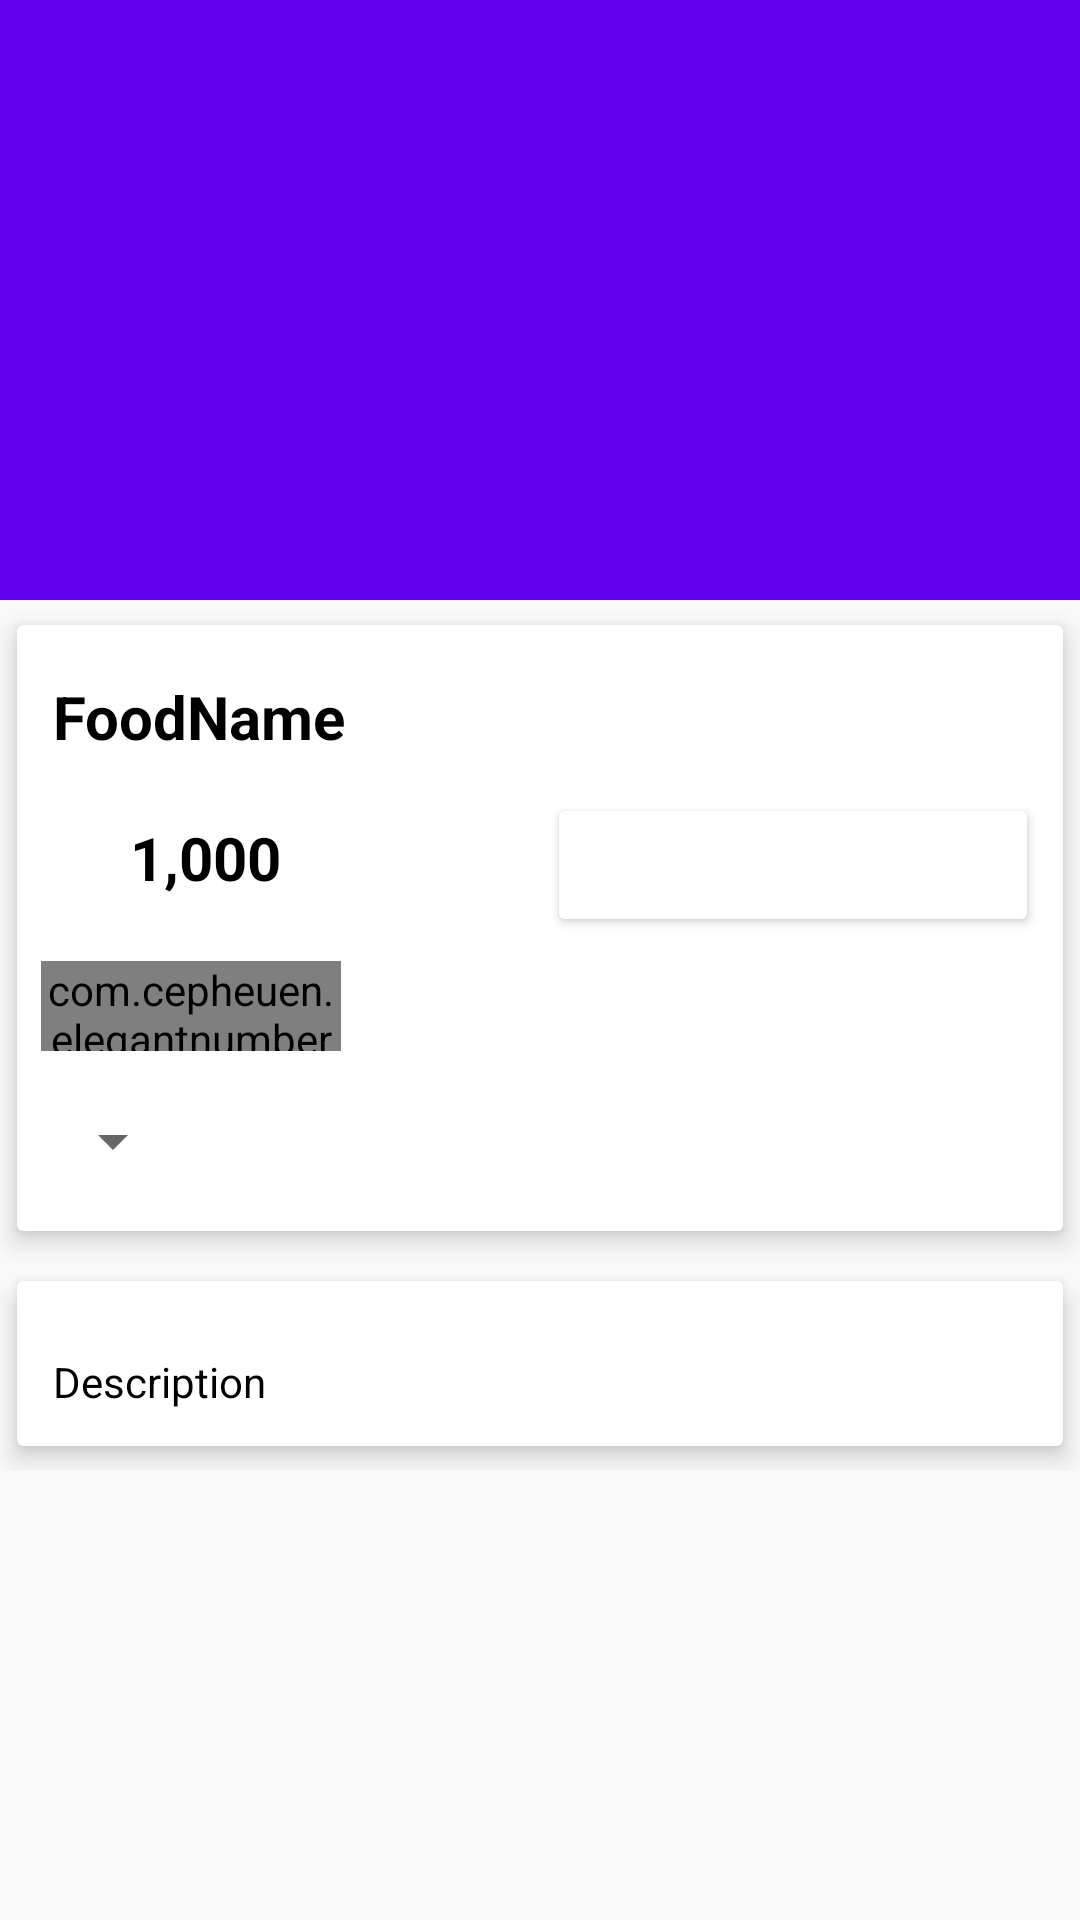

This screen was rendered from an Android layout file. Write that file and the resources it references.
<!-- AndroidManifest.xml: application theme AppTheme -->
<!-- res/layout/activity_food_detail.xml -->
<?xml version="1.0" encoding="utf-8"?>
<android.support.design.widget.CoordinatorLayout xmlns:android="http://schemas.android.com/apk/res/android"
    xmlns:app="http://schemas.android.com/apk/res-auto"
    xmlns:tools="http://schemas.android.com/tools"
    android:layout_width="match_parent"
    android:layout_height="match_parent"
    tools:context="com.example.saksham.blackoutrestuarant.design.FoodDetail">

    <android.support.design.widget.AppBarLayout
        android:layout_width="match_parent"
        android:layout_height="wrap_content"
        android:id="@+id/appbarLayout"
        android:fitsSystemWindows="true"
        android:theme="@style/Base.ThemeOverlay.AppCompat.Dark.ActionBar"
        >

        <android.support.design.widget.CollapsingToolbarLayout
            android:layout_width="match_parent"
            android:layout_height="200dp"
            android:id="@+id/collapsingLayoutt"
            android:fitsSystemWindows="true"
            app:layout_scrollFlags="scroll|exitUntilCollapsed"
            app:contentScrim="#0e0d0e"
            app:expandedTitleTextAppearance="@android:color/transparent"
            >

            <ImageView
                android:id="@+id/img_food"
                android:layout_width="match_parent"
                android:layout_height="match_parent"
                android:contentDescription="@null"
                android:scaleType="centerCrop"
                app:layout_collapseMode="parallax"
                />

            <android.support.v7.widget.Toolbar
                android:id="@+id/toolbarFood"
                android:layout_width="match_parent"
                android:layout_height="?attr/actionBarSize"
                app:popupTheme="@style/Base.ThemeOverlay.AppCompat.Light"
                android:title="FoodDetail"
                app:layout_collapseMode="parallax"
                >

            </android.support.v7.widget.Toolbar>

        </android.support.design.widget.CollapsingToolbarLayout>


    </android.support.design.widget.AppBarLayout>

    <android.support.v4.widget.NestedScrollView
        android:id="@+id/nestedScrollView"
        android:layout_width="match_parent"
        android:layout_height="wrap_content"
        android:clipToPadding="false"
        app:layout_behavior="@string/appbar_scrolling_view_behavior"
        >
        <LinearLayout
            android:layout_width="match_parent"
            android:layout_height="wrap_content"
            android:orientation="vertical"
            >
            <android.support.v7.widget.CardView
                android:layout_width="match_parent"
                android:layout_height="wrap_content"
                app:cardElevation="5dp"
                app:cardUseCompatPadding="true"
                >

                <LinearLayout
                    android:layout_width="match_parent"
                    android:layout_height="wrap_content"
                    android:orientation="vertical"
                    >
                    <TextView
                        android:id="@+id/foodName"
                        android:layout_marginTop="5dp"
                        android:padding="12dp"
                        android:text="FoodName"
                        android:textColor="#000000"
                        android:textSize="20sp"
                        android:textStyle="bold"
                        android:layout_width="wrap_content"
                        android:layout_height="wrap_content" />

                    <LinearLayout
                        android:layout_width="match_parent"
                        android:layout_height="wrap_content"
                        android:orientation="horizontal"
                        android:id="@+id/layout_price"
                        >
                        <ImageView
                            android:src="@drawable/rupee"
                            android:layout_weight="1"
                            android:layout_width="0dp"
                            android:layout_height="30dp"
                            android:layout_marginLeft="5dp"/>

                        <TextView
                            android:id="@+id/foodPrice"
                            android:text="1,000"
                            android:textSize="20sp"
                            android:textStyle="bold"
                            android:textColor="#000000"
                            android:layout_width="0dp"
                            android:layout_weight="4"
                            android:layout_height="wrap_content" />
                        <Button
                            android:id="@+id/addToCart"
                            android:layout_width="0dp"
                            android:layout_weight="5"
                            android:layout_height="wrap_content"
                            android:text="Add to Cart"
                            android:layout_marginRight="8dp"
                            android:layout_marginLeft="8dp"
                            android:textColor="#ffffff"
                            android:backgroundTint="@color/bg_login"
                            />
                    </LinearLayout>

                    <com.cepheuen.elegantnumberbutton.view.ElegantNumberButton
                        android:layout_width="100dp"
                        android:layout_height="30dp"
                        android:id="@+id/number_button"
                        android:layout_marginTop="8dp"
                        android:layout_marginLeft="8dp"
                        android:layout_marginBottom="18dp"
                        app:textSize="8sp"
                        app:backGroundColor="@color/bg_login"
                        app:initialNumber="1"
                        app:finalNumber="20"
                        >

                    </com.cepheuen.elegantnumberbutton.view.ElegantNumberButton>

                    <Spinner
                        android:id="@+id/dropDown"
                        android:layout_width="wrap_content"
                        android:layout_height="wrap_content"
                        android:layout_marginBottom="18dp"
                        android:layout_marginLeft="8dp"
                        android:spinnerMode="dropdown"
                        android:dropDownWidth="80dp"
                        />

                </LinearLayout>


            </android.support.v7.widget.CardView>

            <android.support.v7.widget.CardView
                app:cardElevation="5dp"
                app:cardUseCompatPadding="true"
                android:layout_width="match_parent"
                android:layout_height="wrap_content">

                <TextView
                    android:layout_width="wrap_content"
                    android:layout_height="wrap_content"
                    android:id="@+id/food_Description"
                    android:layout_marginTop="12dp"
                    android:lineSpacingMultiplier="1.5"
                    android:padding="12dp"
                    android:text="Description"
                    android:textColor="#000000"
                    android:textSize="14sp"

                    />

            </android.support.v7.widget.CardView>

        </LinearLayout>

    </android.support.v4.widget.NestedScrollView>

</android.support.design.widget.CoordinatorLayout>
<!-- resources referenced by this layout -->
<resources>
  <style name="AppTheme" parent="Theme.AppCompat.Light.DarkActionBar">
          
          <item name="colorPrimary">@color/colorPrimary</item>
          <item name="colorPrimaryDark">@color/colorPrimaryDark</item>
          <item name="colorAccent">@color/colorAccent</item>
  
          <item name="android:windowActionBar">false</item>
      </style>
  <!-- not gathered from this repository: default colours our renderer supplied (Android Studio template values) -->
  <color name="colorPrimary">#FF6200EE</color>
  <color name="colorPrimaryDark">#FF3700B3</color>
  <color name="colorAccent">#FF03DAC5</color>
</resources>
